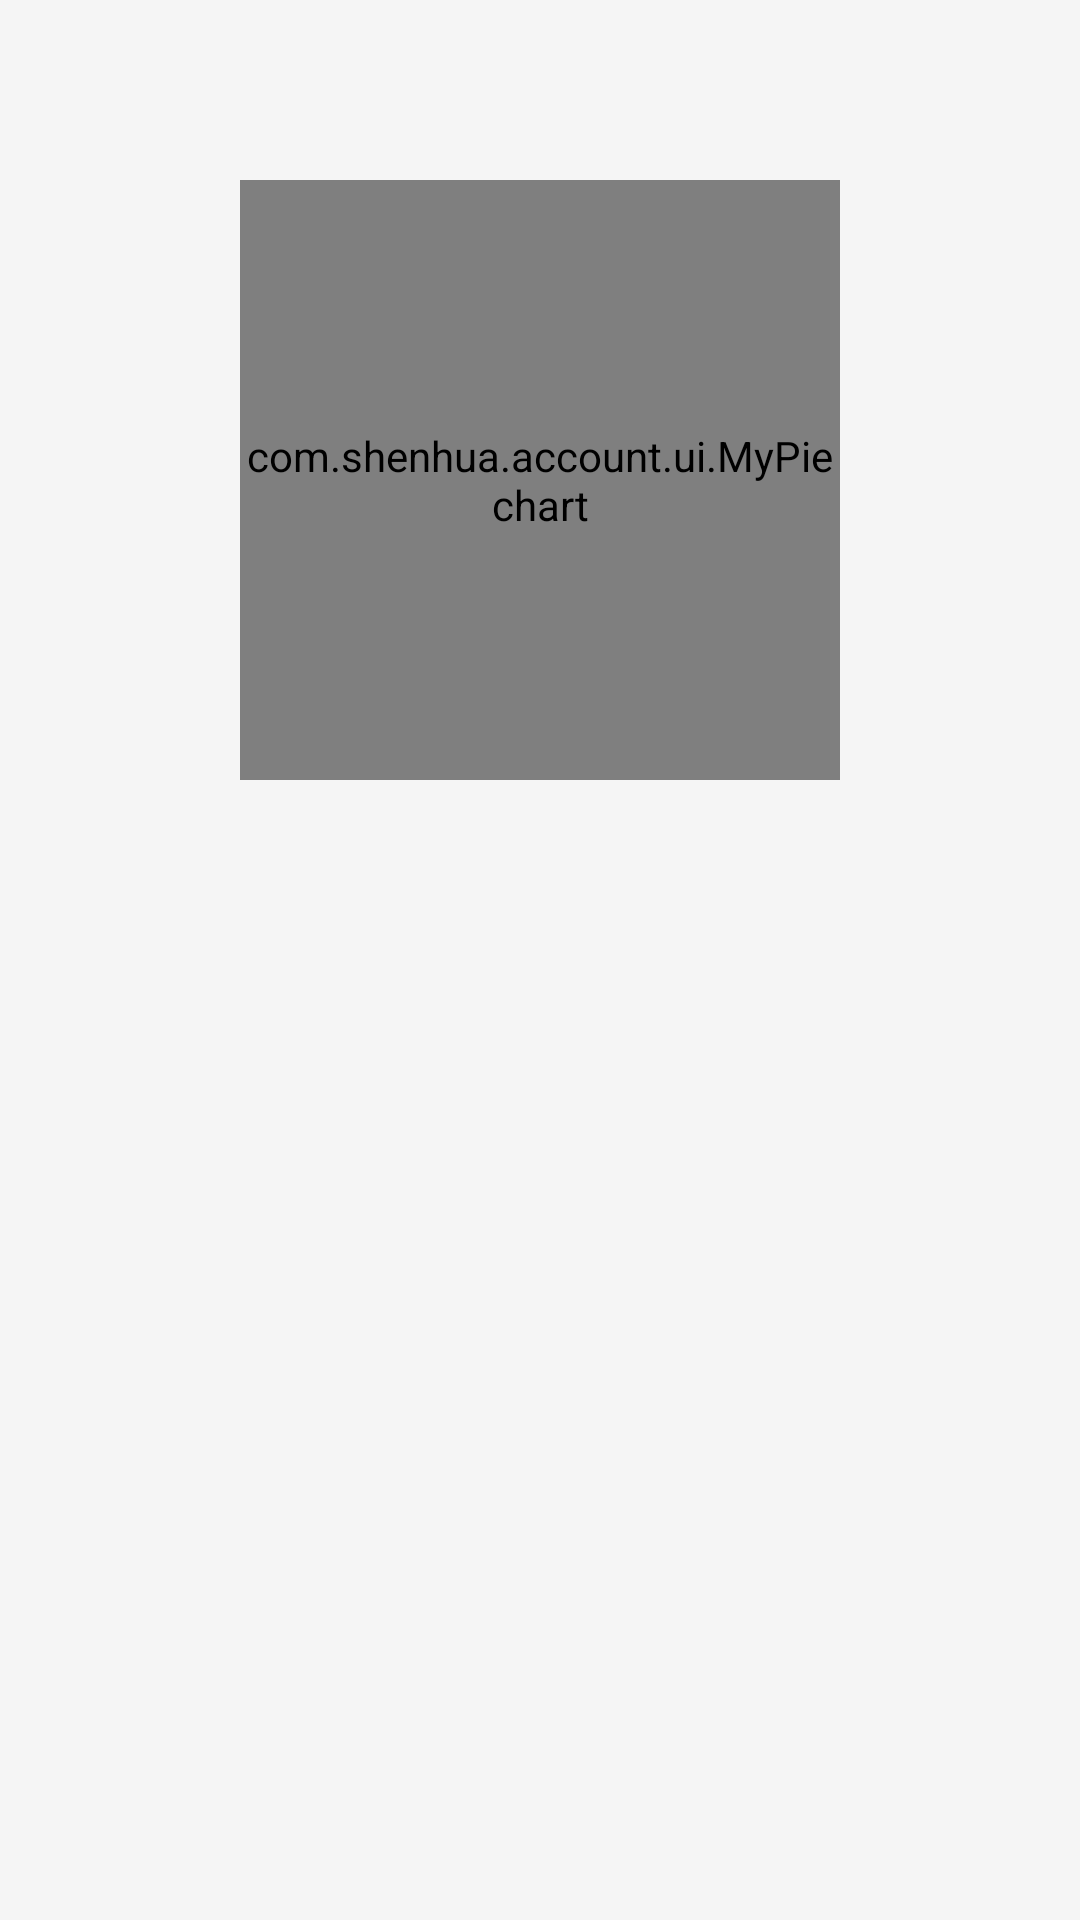

Layout XML and referenced resources for this Android screen:
<!-- AndroidManifest.xml: application theme AppTheme -->
<!-- res/layout/content_fenpei.xml -->
<?xml version="1.0" encoding="utf-8"?>
<RelativeLayout xmlns:android="http://schemas.android.com/apk/res/android"
    xmlns:tools="http://schemas.android.com/tools"
    android:layout_width="match_parent"
    android:layout_height="match_parent"
    tools:ignore="RtlHardcoded" >

    <com.shenhua.account.ui.MyPiechart
        android:id="@+id/fenpei_piechart"
        android:layout_width="200dp"
        android:layout_height="200dp"
        android:layout_centerHorizontal="true"
        android:layout_marginTop="60dp"
        android:gravity="center" />

    <GridView
        android:id="@+id/fenpei_gv"
        android:layout_width="match_parent"
        android:layout_height="wrap_content"
        android:layout_alignParentLeft="true"
        android:layout_below="@+id/fenpei_piechart"
        android:layout_margin="30dp"
        android:numColumns="3" >
    </GridView>

</RelativeLayout>
<!-- resources referenced by this layout -->
<resources>
  <style name="AppTheme" parent="Theme.AppCompat.Light.NoActionBar">
          <item name="colorPrimary">@color/primary</item>
          <item name="colorPrimaryDark">@color/primaryDark</item>
          <item name="colorAccent">@color/accent</item>
          <item name="android:windowBackground">@color/window_background</item>
      </style>
  <color name="primary">#11CD6E</color>
  <color name="primaryDark">#11CD6E</color>
  <color name="accent">#11CD6E</color>
  <color name="window_background">#F5F5F5</color>
</resources>
